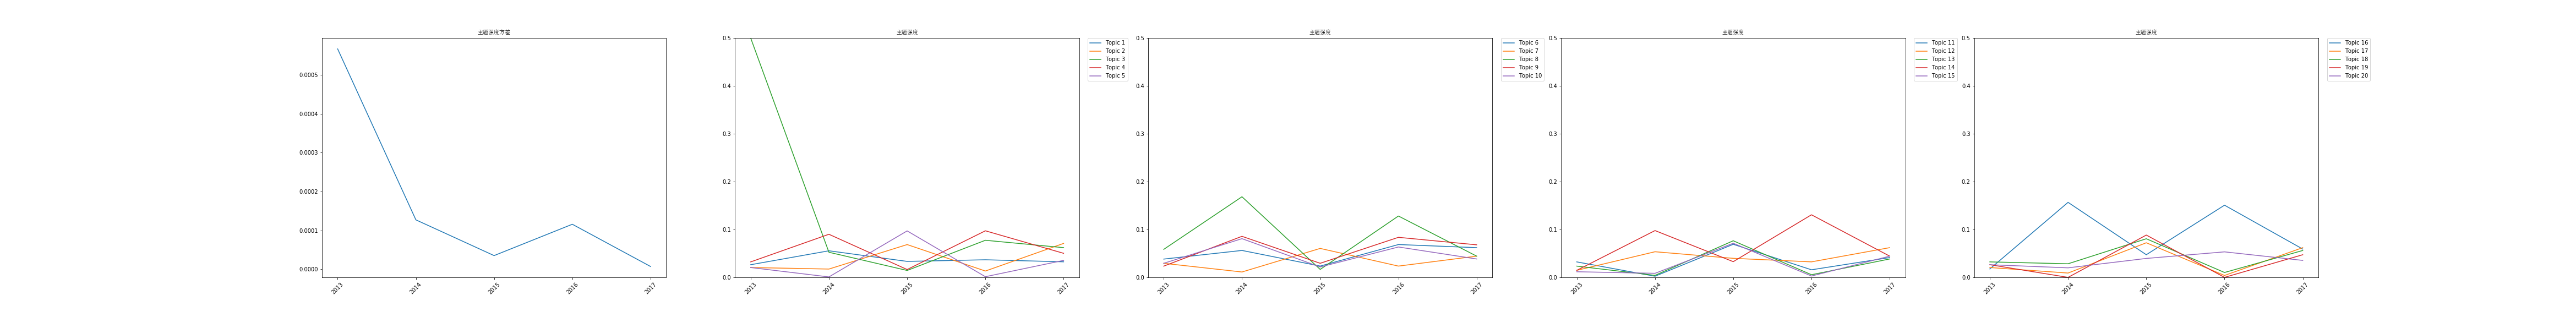

The data file committed next to this chart (first rows):
time, 0, 1, 2, 3, 4, 5, 6, 7, 8, 9, 10, 11, 12, 13, 14, 15, 16, 17, 18, 19, var
2013, 0.02647, 0.02059, 0.5003, 0.03235, 0.02059, 0.03824, 0.02941, 0.05855, 0.02353, 0.02941, 0.03235, 0.01471, 0.02353, 0.01471, 0.01176, 0.01765, 0.02059, 0.03235, 0.02647, 0.02647, 0.0005668
2014, 0.05557, 0.01739, 0.0525, 0.09011, 0.0009259, 0.0563, 0.01126, 0.1685, 0.0858, 0.08095, 0.002397, 0.05358, 0.004187, 0.09783, 0.00846, 0.1568, 0.009062, 0.02842, 0.0, 0.01994, 0.0001271
2015, 0.03341, 0.06856, 0.01445, 0.01638, 0.09714, 0.02362, 0.06053, 0.01664, 0.02945, 0.02174, 0.06914, 0.03981, 0.07654, 0.03285, 0.0713, 0.04735, 0.07234, 0.08073, 0.08845, 0.0396, 3.50943594517308e-05
2016, 0.0368, 0.01327, 0.07755, 0.09735, 0.001405, 0.06863, 0.02359, 0.1283, 0.0837, 0.06351, 0.01585, 0.03245, 0.005531, 0.1308, 0.002824, 0.1509, 0.004024, 0.01021, 0.0, 0.05334, 0.0001157
2017, 0.03254, 0.07101, 0.06213, 0.0503, 0.0355, 0.06213, 0.04438, 0.04438, 0.06805, 0.03846, 0.04142, 0.06213, 0.03846, 0.04438, 0.04438, 0.05917, 0.06213, 0.05621, 0.04734, 0.0355, 7.044018435149882e-06
